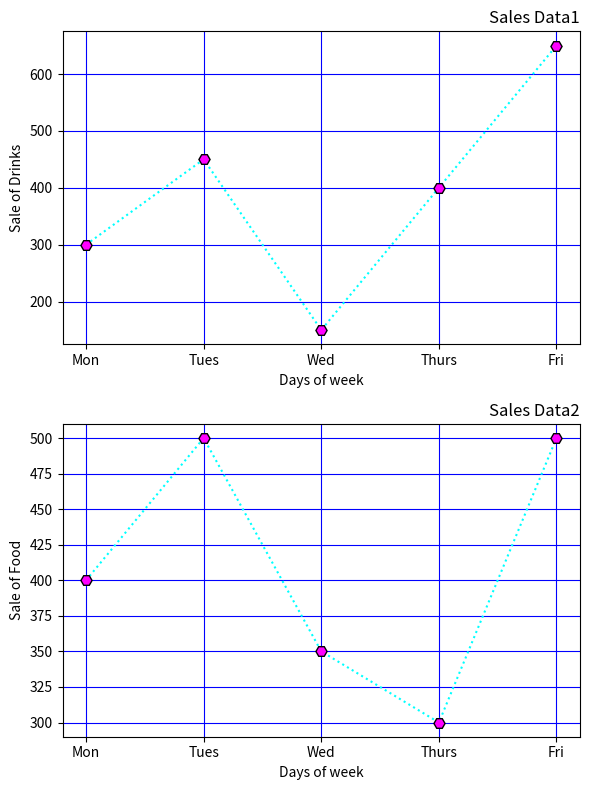

The matplotlib source for this figure:
import matplotlib.pyplot as plt
print("University No: SJC22MCA-2021 \nName: Christin Benny \nBatch: S3 MCA \n______________________________________\n")
days = ['Mon', 'Tues', 'Wed', 'Thurs', 'Fri']
drinks_sales = [300, 450, 150, 400, 650]
food_sales = [400, 500, 350, 300, 500]

fig, (ax1, ax2) = plt.subplots(2, 1, figsize=(6, 8))

ax1.plot(days, drinks_sales, linestyle='dotted', color='cyan', marker='H', markersize=8, markerfacecolor='magenta', markeredgecolor='black')
ax1.set_xlabel('Days of week')
ax1.set_ylabel('Sale of Drinks')
ax1.set_title('Sales Data1', loc='right')

ax2.plot(days, food_sales, linestyle='dotted', color='cyan', marker='H', markersize=8, markerfacecolor='magenta', markeredgecolor='black')
ax2.set_xlabel('Days of week')
ax2.set_ylabel('Sale of Food')
ax2.set_title('Sales Data2', loc='right')

ax1.grid(color='blue')
ax2.grid(color='blue')

plt.tight_layout()

plt.show()
#---------------------b part-----------------


